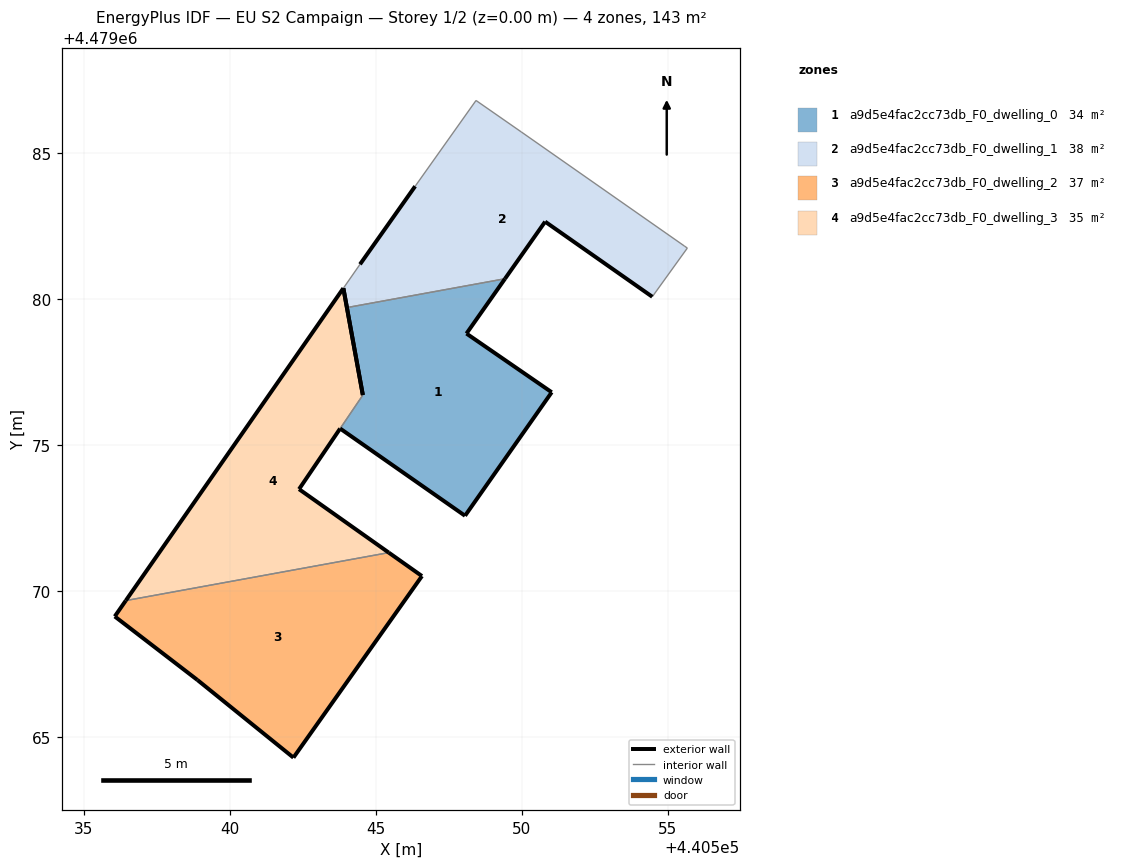
=== STOREY PLAN SPEC (per zone: floor XY polygon, exterior-wall plan segments, windows/doors) ===
zone 1: a9d5e4fac2cc73db_F0_dwelling_0  (34.1 m²)
  floor: (440548.06, 4479072.57) (440551.03, 4479076.80) (440548.11, 4479078.81) (440549.43, 4479080.69) (440544.02, 4479079.70) (440544.56, 4479076.70) (440543.78, 4479075.56)
  exterior wall: (440544.56, 4479076.70) – (440544.02, 4479079.70)  [3.0 m]
  exterior wall: (440549.43, 4479080.69) – (440548.11, 4479078.81)  [2.3 m]
  exterior wall: (440548.11, 4479078.81) – (440551.03, 4479076.80)  [3.5 m]
  exterior wall: (440551.03, 4479076.80) – (440548.06, 4479072.57)  [5.2 m]
  exterior wall: (440548.06, 4479072.57) – (440543.78, 4479075.56)  [5.2 m]
  interior walls: 2
zone 2: a9d5e4fac2cc73db_F0_dwelling_1  (37.7 m²)
  floor: (440554.47, 4479080.07) (440555.67, 4479081.74) (440555.57, 4479081.81) (440549.99, 4479085.71) (440548.43, 4479086.79) (440546.35, 4479083.85) (440544.46, 4479081.18) (440543.89, 4479080.36) (440544.02, 4479079.70) (440549.43, 4479080.69) (440550.80, 4479082.64)
  exterior wall: (440550.80, 4479082.64) – (440549.43, 4479080.69)  [2.4 m]
  exterior wall: (440544.02, 4479079.70) – (440543.89, 4479080.36)  [0.7 m]
  exterior wall: (440544.46, 4479081.18) – (440546.35, 4479083.85)  [3.3 m]
  exterior wall: (440554.47, 4479080.07) – (440550.80, 4479082.64)  [4.5 m]
  interior walls: 7
zone 3: a9d5e4fac2cc73db_F0_dwelling_2  (36.6 m²)
  floor: (440542.18, 4479064.29) (440546.58, 4479070.51) (440545.45, 4479071.31) (440536.45, 4479069.67) (440536.07, 4479069.13) (440538.90, 4479066.95)
  exterior wall: (440536.07, 4479069.13) – (440536.45, 4479069.67)  [0.7 m]
  exterior wall: (440545.45, 4479071.31) – (440546.58, 4479070.51)  [1.4 m]
  exterior wall: (440546.58, 4479070.51) – (440542.18, 4479064.29)  [7.6 m]
  exterior wall: (440542.18, 4479064.29) – (440538.90, 4479066.95)  [4.2 m]
  exterior wall: (440538.90, 4479066.95) – (440536.07, 4479069.13)  [3.6 m]
  interior walls: 1
zone 4: a9d5e4fac2cc73db_F0_dwelling_3  (34.9 m²)
  floor: (440545.45, 4479071.31) (440542.38, 4479073.48) (440543.78, 4479075.55) (440543.78, 4479075.56) (440544.56, 4479076.70) (440544.56, 4479076.71) (440543.89, 4479080.36) (440536.45, 4479069.67)
  exterior wall: (440536.45, 4479069.67) – (440543.89, 4479080.36)  [13.0 m]
  exterior wall: (440543.89, 4479080.36) – (440544.56, 4479076.71)  [3.7 m]
  exterior wall: (440544.56, 4479076.71) – (440544.56, 4479076.70)  [0.0 m]
  exterior wall: (440543.78, 4479075.56) – (440543.78, 4479075.55)  [0.0 m]
  exterior wall: (440543.78, 4479075.55) – (440542.38, 4479073.48)  [2.5 m]
  exterior wall: (440542.38, 4479073.48) – (440545.45, 4479071.31)  [3.8 m]
  interior walls: 2

=== DERIVED (storey summary) ===
Building: EU S2 Campaign
Storey: 1 of 2  (floor level z = 0.00 m)
Storey gross floor area: 143.3 m²
Zones on this storey: 4
  - a9d5e4fac2cc73db_F0_dwelling_0: floor 34.1 m²; exterior wall 19.3 m (57.8 m²); WWR 0.0%
  - a9d5e4fac2cc73db_F0_dwelling_1: floor 37.7 m²; exterior wall 10.8 m (32.4 m²); WWR 0.0%
  - a9d5e4fac2cc73db_F0_dwelling_2: floor 36.6 m²; exterior wall 17.5 m (52.4 m²); WWR 0.0%
  - a9d5e4fac2cc73db_F0_dwelling_3: floor 34.9 m²; exterior wall 23.0 m (69.1 m²); WWR 0.0%
Zone adjacency (shared interzone walls):
  - a9d5e4fac2cc73db_F0_dwelling_0 ↔ a9d5e4fac2cc73db_F0_dwelling_1
  - a9d5e4fac2cc73db_F0_dwelling_0 ↔ a9d5e4fac2cc73db_F0_dwelling_3
  - a9d5e4fac2cc73db_F0_dwelling_2 ↔ a9d5e4fac2cc73db_F0_dwelling_3